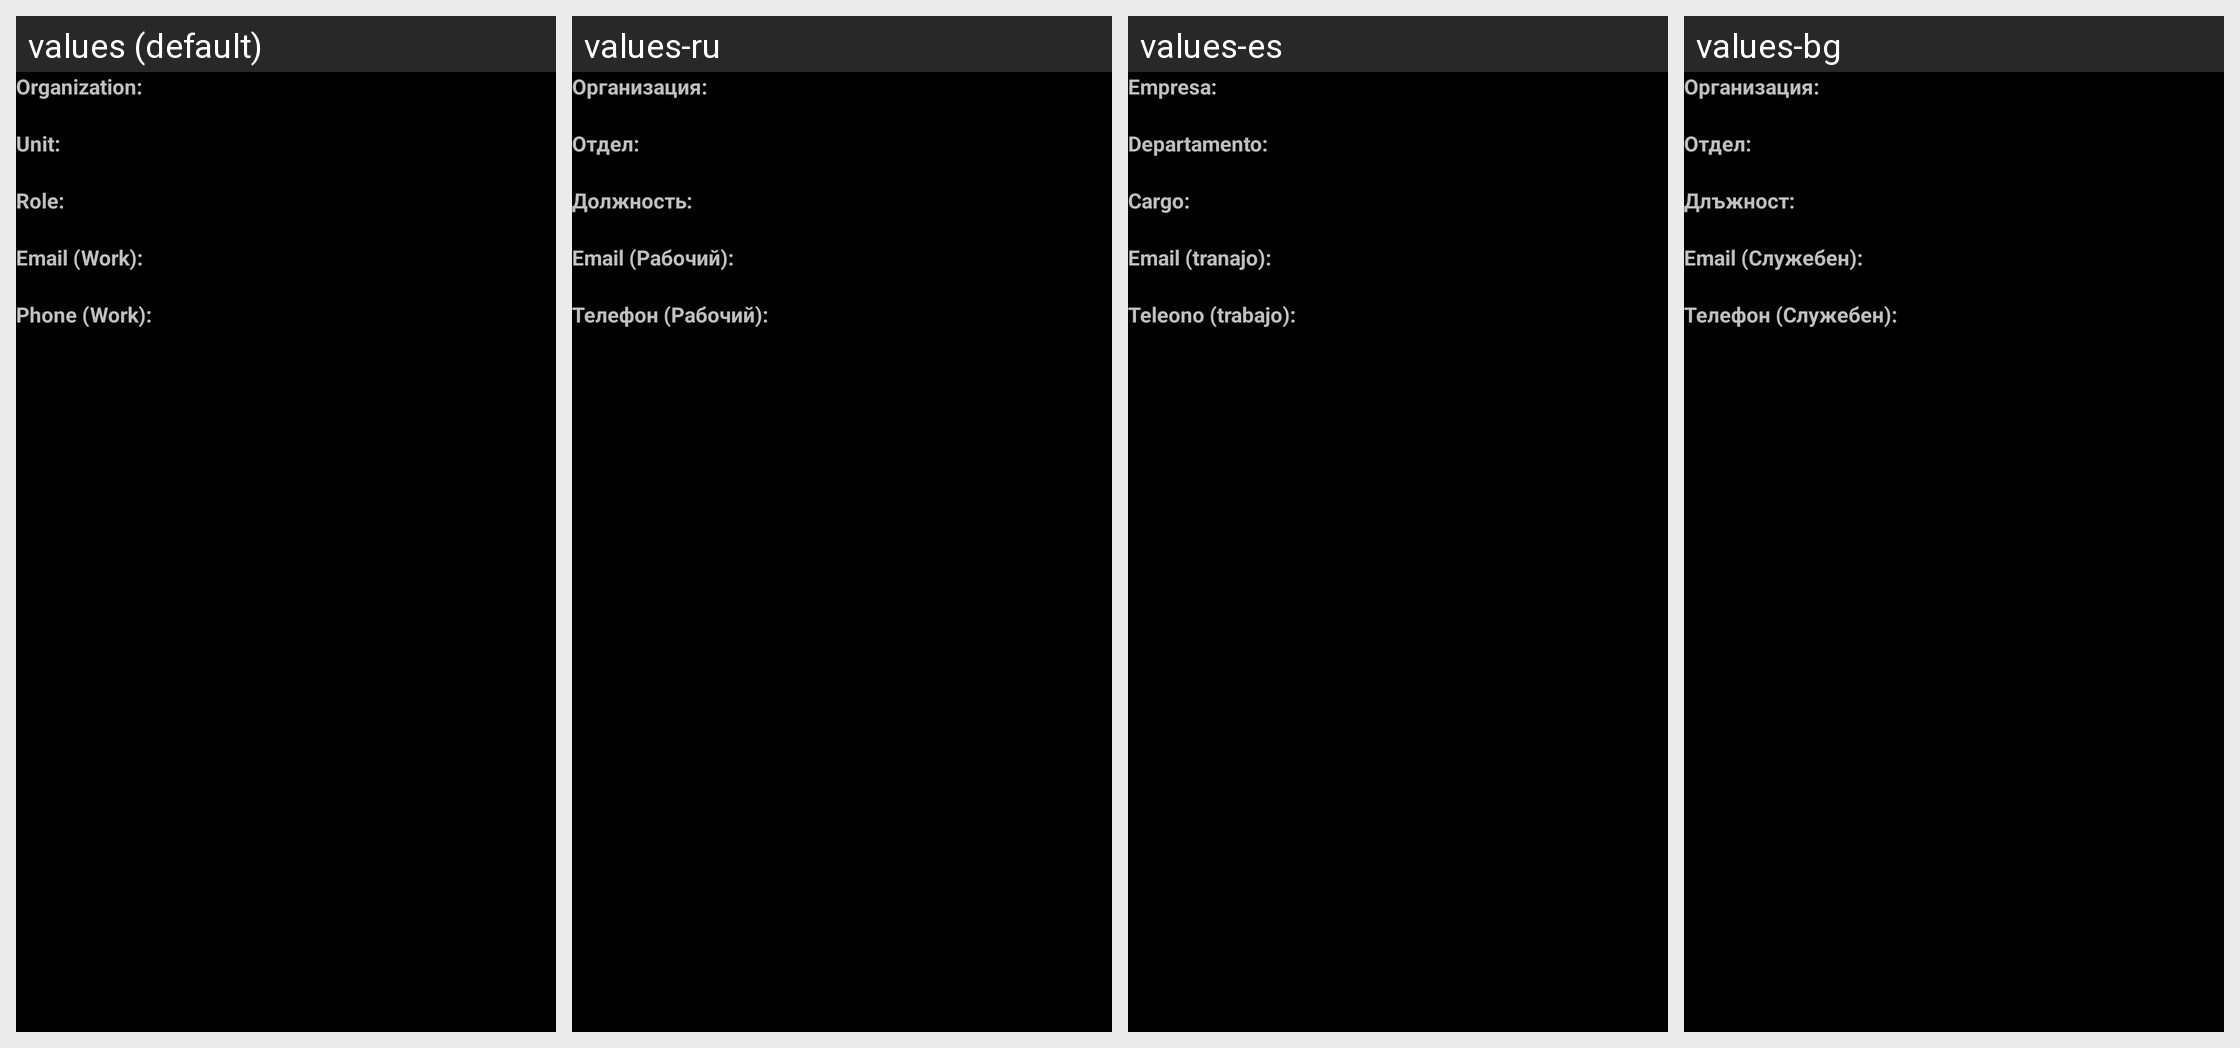

The Android screen above is rendered under several locales of the same app. Produce the string resources it draws, with the default and per-locale values.
Android screen res/layout/vcard_work.xml rendered under 4 locales, left to right: values (default), values-ru, values-es, values-bg. Device: Nexus 5 (rendered at 1080×1920; each locale shown at half size, 540×960, under a caption strip naming it); theme AppThemeDark.
Other locales in the repository, not shown: values-ca, values-ga.
Strings drawn on this screen, with the default value and each locale's value (text and hints the layout hard-codes, and strings that could not be matched under every locale, appear in the picture but are not listed):

Org
  values: Organization:
  values-ru: Организация:
  values-es: Empresa:
  values-bg: Организация:

OrgUnit
  values: Unit:
  values-ru: Отдел:
  values-es: Departamento:
  values-bg: Отдел:

Role
  values: Role:
  values-ru: Должность:
  values-es: Cargo:
  values-bg: Длъжност:

WorkMail
  values: Email (Work):
  values-ru: Email (Рабочий):
  values-es: Email (tranajo):
  values-bg: Email (Служебен):

WorkPhone
  values: Phone (Work):
  values-ru: Телефон (Рабочий):
  values-es: Teleono (trabajo):
  values-bg: Телефон (Служебен):
